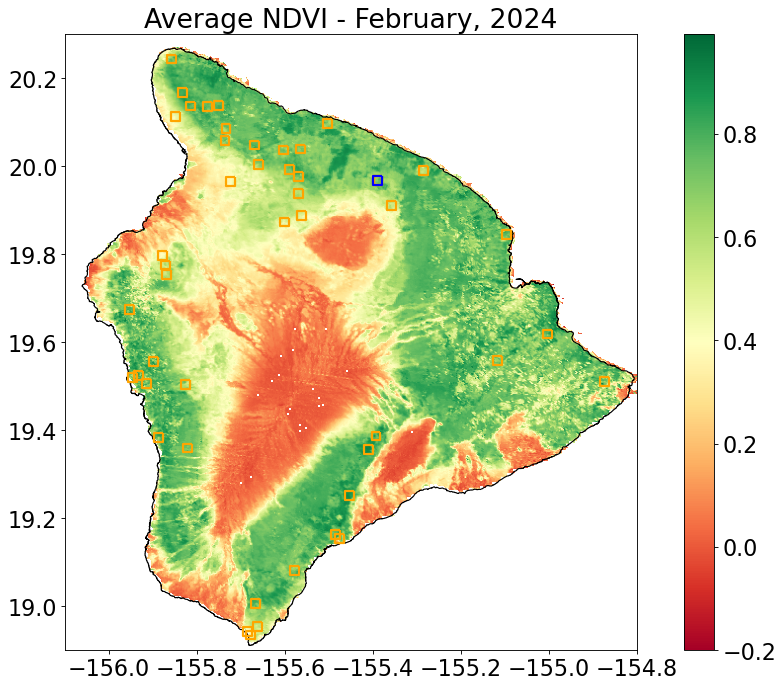

The table this chart was drawn from, first rows:
, Year, Month, NDVI, datetime
0, 2000, 2.0, 0.579, 2000-02-01
1, 2000, 3.0, 0.4969, 2000-03-01
2, 2000, 4.0, 0.5172, 2000-04-01
3, 2000, 5.0, 0.5132, 2000-05-01
4, 2000, 6.0, 0.5061, 2000-06-01
5, 2000, 7.0, 0.4651, 2000-07-01
6, 2000, 8.0, 0.479, 2000-08-01
7, 2000, 9.0, 0.5647, 2000-09-01
8, 2000, 10.0, 0.5947, 2000-10-01
9, 2000, 11.0, 0.6478, 2000-11-01
10, 2000, 12.0, 0.6319, 2000-12-01
11, 2001, 1.0, , 2001-01-01
12, 2001, 2.0, 0.5714, 2001-02-01
13, 2001, 3.0, , 2001-03-01
14, 2001, 4.0, , 2001-04-01
15, 2001, 5.0, 0.5663, 2001-05-01
16, 2001, 6.0, , 2001-06-01
17, 2001, 7.0, 0.5786, 2001-07-01
18, 2001, 8.0, 0.4673, 2001-08-01
19, 2001, 9.0, 0.5945, 2001-09-01
20, 2001, 10.0, 0.6753, 2001-10-01
21, 2001, 11.0, 0.7013, 2001-11-01
22, 2001, 12.0, , 2001-12-01
23, 2002, 1.0, , 2002-01-01
24, 2002, 2.0, , 2002-02-01
25, 2002, 3.0, 0.1381, 2002-03-01
26, 2002, 4.0, 0.6575, 2002-04-01
27, 2002, 5.0, 0.6925, 2002-05-01
28, 2002, 6.0, 0.6249, 2002-06-01
29, 2002, 7.0, 0.5966, 2002-07-01
30, 2002, 8.0, 0.5879, 2002-08-01
31, 2002, 9.0, 0.6047, 2002-09-01
32, 2002, 10.0, 0.6605, 2002-10-01
33, 2002, 11.0, 0.6619, 2002-11-01
34, 2002, 12.0, 0.6337, 2002-12-01
35, 2003, 1.0, 0.6513, 2003-01-01
36, 2003, 2.0, 0.6225, 2003-02-01
37, 2003, 3.0, 0.6008, 2003-03-01
38, 2003, 4.0, 0.5853, 2003-04-01
39, 2003, 5.0, 0.6013, 2003-05-01
40, 2003, 6.0, 0.5525, 2003-06-01
41, 2003, 7.0, 0.6008, 2003-07-01
42, 2003, 8.0, 0.6304, 2003-08-01
43, 2003, 9.0, 0.2921, 2003-09-01
44, 2003, 10.0, 0.6273, 2003-10-01
45, 2003, 11.0, 0.4646, 2003-11-01
46, 2003, 12.0, 0.6447, 2003-12-01
47, 2004, 1.0, 0.6925, 2004-01-01
48, 2004, 2.0, 0.7276, 2004-02-01
49, 2004, 3.0, 0.6962, 2004-03-01
50, 2004, 4.0, 0.7468, 2004-04-01
51, 2004, 5.0, 0.6927, 2004-05-01
52, 2004, 6.0, 0.6669, 2004-06-01
53, 2004, 7.0, 0.539, 2004-07-01
54, 2004, 8.0, 0.5789, 2004-08-01
55, 2004, 9.0, 0.509, 2004-09-01
56, 2004, 10.0, 0.5859, 2004-10-01
57, 2004, 11.0, 0.6512, 2004-11-01
58, 2004, 12.0, 0.6423, 2004-12-01
59, 2005, 1.0, 0.6818, 2005-01-01
... 229 more rows
